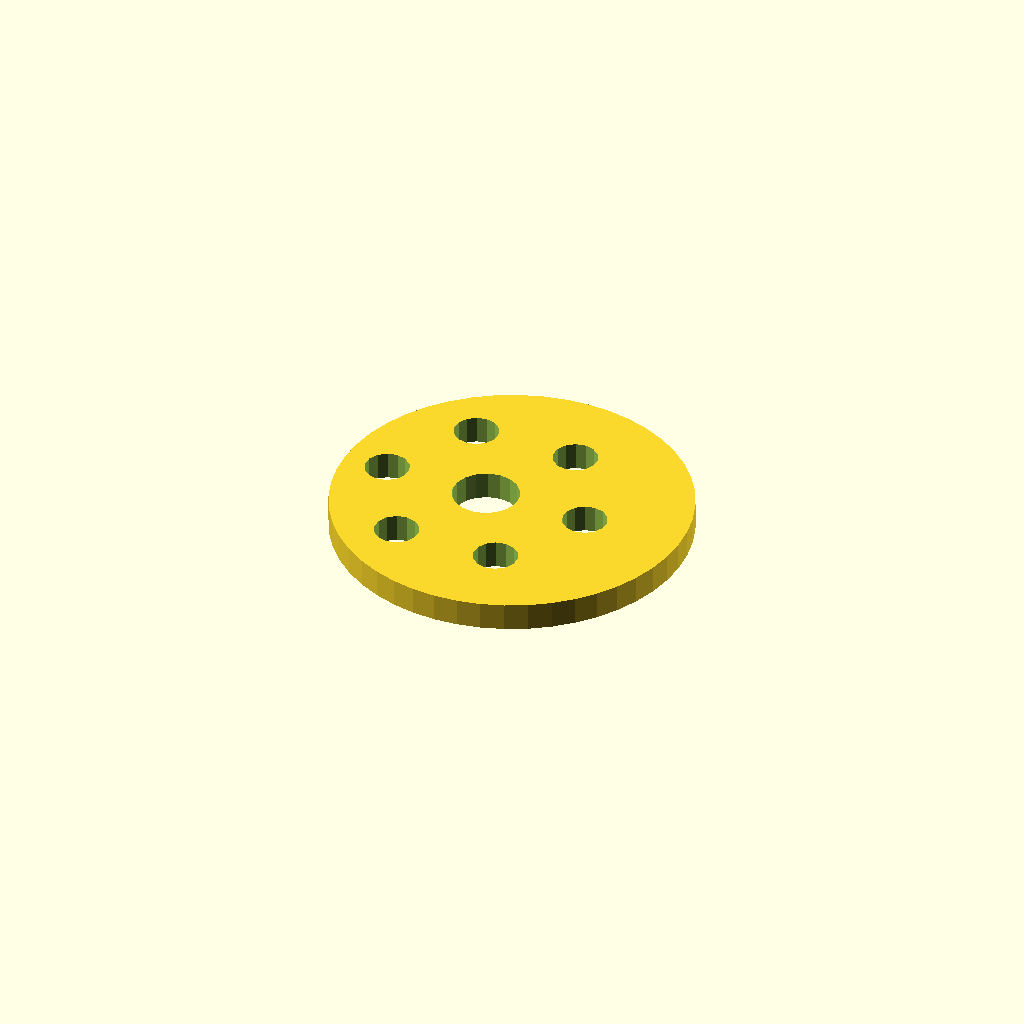
Cell 1: rendered with the file's own defaults.
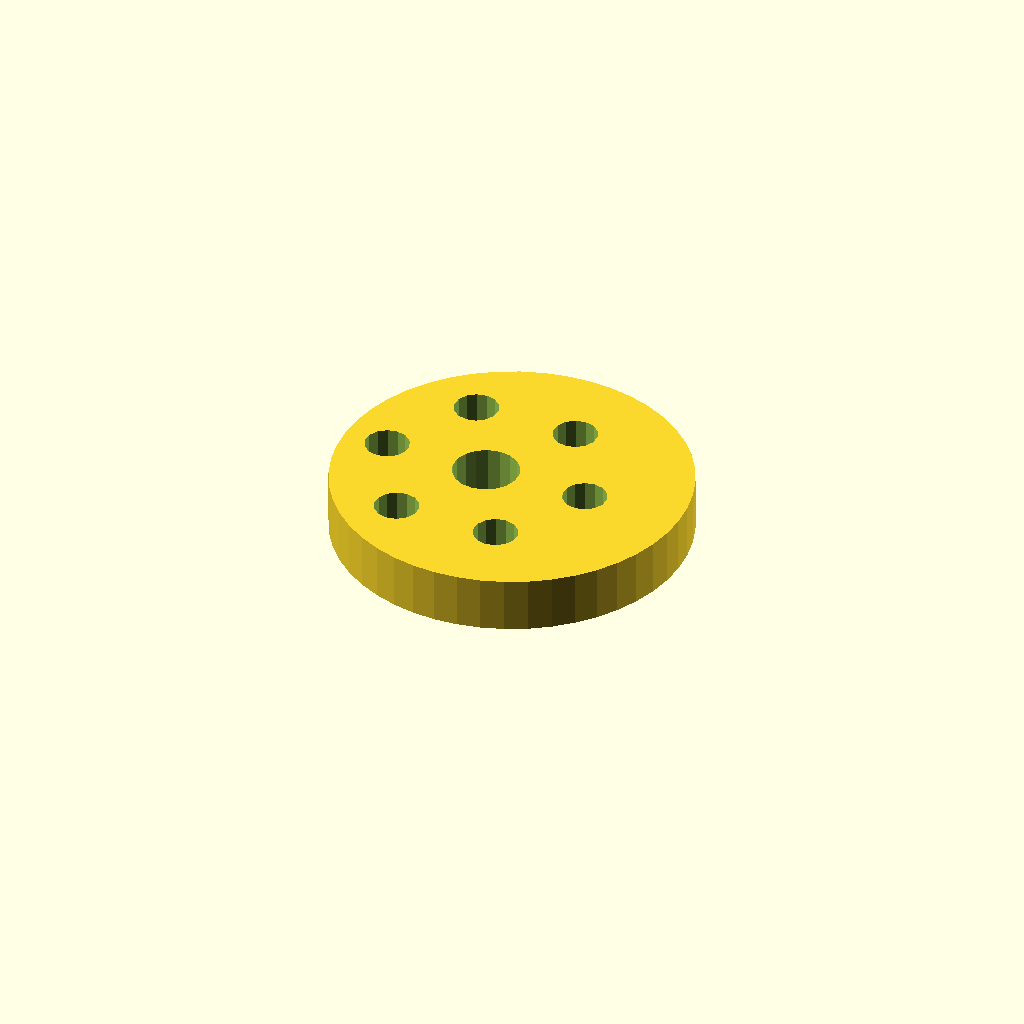
Cell 2: the same model with plate_t = 10.
All cells are drawn from one camera (rotation 55°, 0°, 25°, orthographic, colour scheme Cornfield), so only the parameter changes between them.
Source of the model, optional_data/data/sketch4/camplates/part_0081.scad:
$fn = 32;

// ----------------------------------------------------------------------
// Cam plate: eccentric cam, base R32
// ----------------------------------------------------------------------

// --- parameters (mm) ---
base_r = 32;              // base circle radius
lobe_h = 12;              // cam lobe rise
bore_r = 6;               // shaft bore radius
plate_t = 5;              // plate thickness, Z (extrusion height)
ecc = 5;                  // disc eccentricity
ring_r = 19;              // lightening ring radius
bolt_r = 4;               // lightening hole radius

profile = [[64, 32], [63.726, 36.177], [62.91, 40.282], [61.564, 44.246], [59.713, 48], [57.387, 51.48], [54.627, 54.627], [51.48, 57.387], [48, 59.713], [44.246, 61.564], [40.282, 62.91], [36.177, 63.726], [32, 64], [27.823, 63.726], [23.718, 62.91], [19.754, 61.564], [16, 59.713], [12.52, 57.387], [9.373, 54.627], [6.613, 51.48], [4.287, 48], [2.436, 44.246], [1.09, 40.282], [0.274, 36.177], [0, 32], [0.274, 27.823], [1.09, 23.718], [2.436, 19.754], [4.287, 16], [6.613, 12.52], [9.373, 9.373], [12.52, 6.613], [16, 4.287], [19.754, 2.436], [23.718, 1.09], [27.823, 0.274], [32, 0], [36.177, 0.274], [40.282, 1.09], [44.246, 2.436], [48, 4.287], [51.48, 6.613], [54.627, 9.373], [57.387, 12.52], [59.713, 16], [61.564, 19.754], [62.91, 23.718], [63.726, 27.823]];  // primary outline, 48 points, counter clockwise
void_1 = [[32.89, 33.145], [32.143, 35.09], [30.776, 36.663], [28.953, 37.673], [26.895, 37.999], [24.85, 37.601], [23.064, 36.528], [21.752, 34.909], [21.074, 32.939], [21.11, 30.855], [21.857, 28.91], [23.224, 27.337], [25.047, 26.327], [27.105, 26.001], [29.15, 26.399], [30.936, 27.472], [32.248, 29.091], [32.926, 31.061]];  // shaft bore, 18 points
void_2 = [[49.927, 32.763], [49.207, 34.391], [47.851, 35.546], [46.13, 35.998], [44.382, 35.658], [42.955, 34.594], [42.131, 33.016], [42.073, 31.237], [42.793, 29.609], [44.149, 28.454], [45.87, 28.002], [47.618, 28.342], [49.045, 29.406], [49.869, 30.984]];  // lightening hole 1, 14 points
void_3 = [[40.427, 49.218], [39.707, 50.846], [38.351, 52], [36.63, 52.452], [34.882, 52.113], [33.455, 51.048], [32.631, 49.47], [32.573, 47.691], [33.293, 46.063], [34.649, 44.909], [36.37, 44.457], [38.118, 44.796], [39.545, 45.86], [40.369, 47.438]];  // lightening hole 2, 14 points
void_4 = [[21.427, 49.218], [20.707, 50.846], [19.351, 52], [17.63, 52.452], [15.882, 52.113], [14.455, 51.048], [13.631, 49.47], [13.573, 47.691], [14.293, 46.063], [15.649, 44.909], [17.37, 44.457], [19.118, 44.796], [20.545, 45.86], [21.369, 47.438]];  // lightening hole 3, 14 points
void_5 = [[11.927, 32.763], [11.207, 34.391], [9.851, 35.546], [8.13, 35.998], [6.382, 35.658], [4.955, 34.594], [4.131, 33.016], [4.073, 31.237], [4.793, 29.609], [6.149, 28.454], [7.87, 28.002], [9.618, 28.342], [11.045, 29.406], [11.869, 30.984]];  // lightening hole 4, 14 points
void_6 = [[21.427, 16.309], [20.707, 17.937], [19.351, 19.091], [17.63, 19.543], [15.882, 19.204], [14.455, 18.14], [13.631, 16.562], [13.573, 14.782], [14.293, 13.154], [15.649, 12], [17.37, 11.548], [19.118, 11.887], [20.545, 12.952], [21.369, 14.53]];  // lightening hole 5, 14 points
void_7 = [[40.427, 16.309], [39.707, 17.937], [38.351, 19.091], [36.63, 19.543], [34.882, 19.204], [33.455, 18.14], [32.631, 16.562], [32.573, 14.782], [33.293, 13.154], [34.649, 12], [36.37, 11.548], [38.118, 11.887], [39.545, 12.952], [40.369, 14.53]];  // lightening hole 6, 14 points

// --- the one profile operation ---
difference() {
  linear_extrude(height = plate_t) polygon(points = profile);
  translate([0, 0, -1])
    linear_extrude(height = plate_t + 2) polygon(points = void_1);
  translate([0, 0, -1])
    linear_extrude(height = plate_t + 2) polygon(points = void_2);
  translate([0, 0, -1])
    linear_extrude(height = plate_t + 2) polygon(points = void_3);
  translate([0, 0, -1])
    linear_extrude(height = plate_t + 2) polygon(points = void_4);
  translate([0, 0, -1])
    linear_extrude(height = plate_t + 2) polygon(points = void_5);
  translate([0, 0, -1])
    linear_extrude(height = plate_t + 2) polygon(points = void_6);
  translate([0, 0, -1])
    linear_extrude(height = plate_t + 2) polygon(points = void_7);
}
Customizer parameters (derived from the source; name, type, default, range or options):
base_r: number, default 32
lobe_h: number, default 12
bore_r: number, default 6
plate_t: number, default 5
ecc: number, default 5
ring_r: number, default 19
bolt_r: number, default 4
